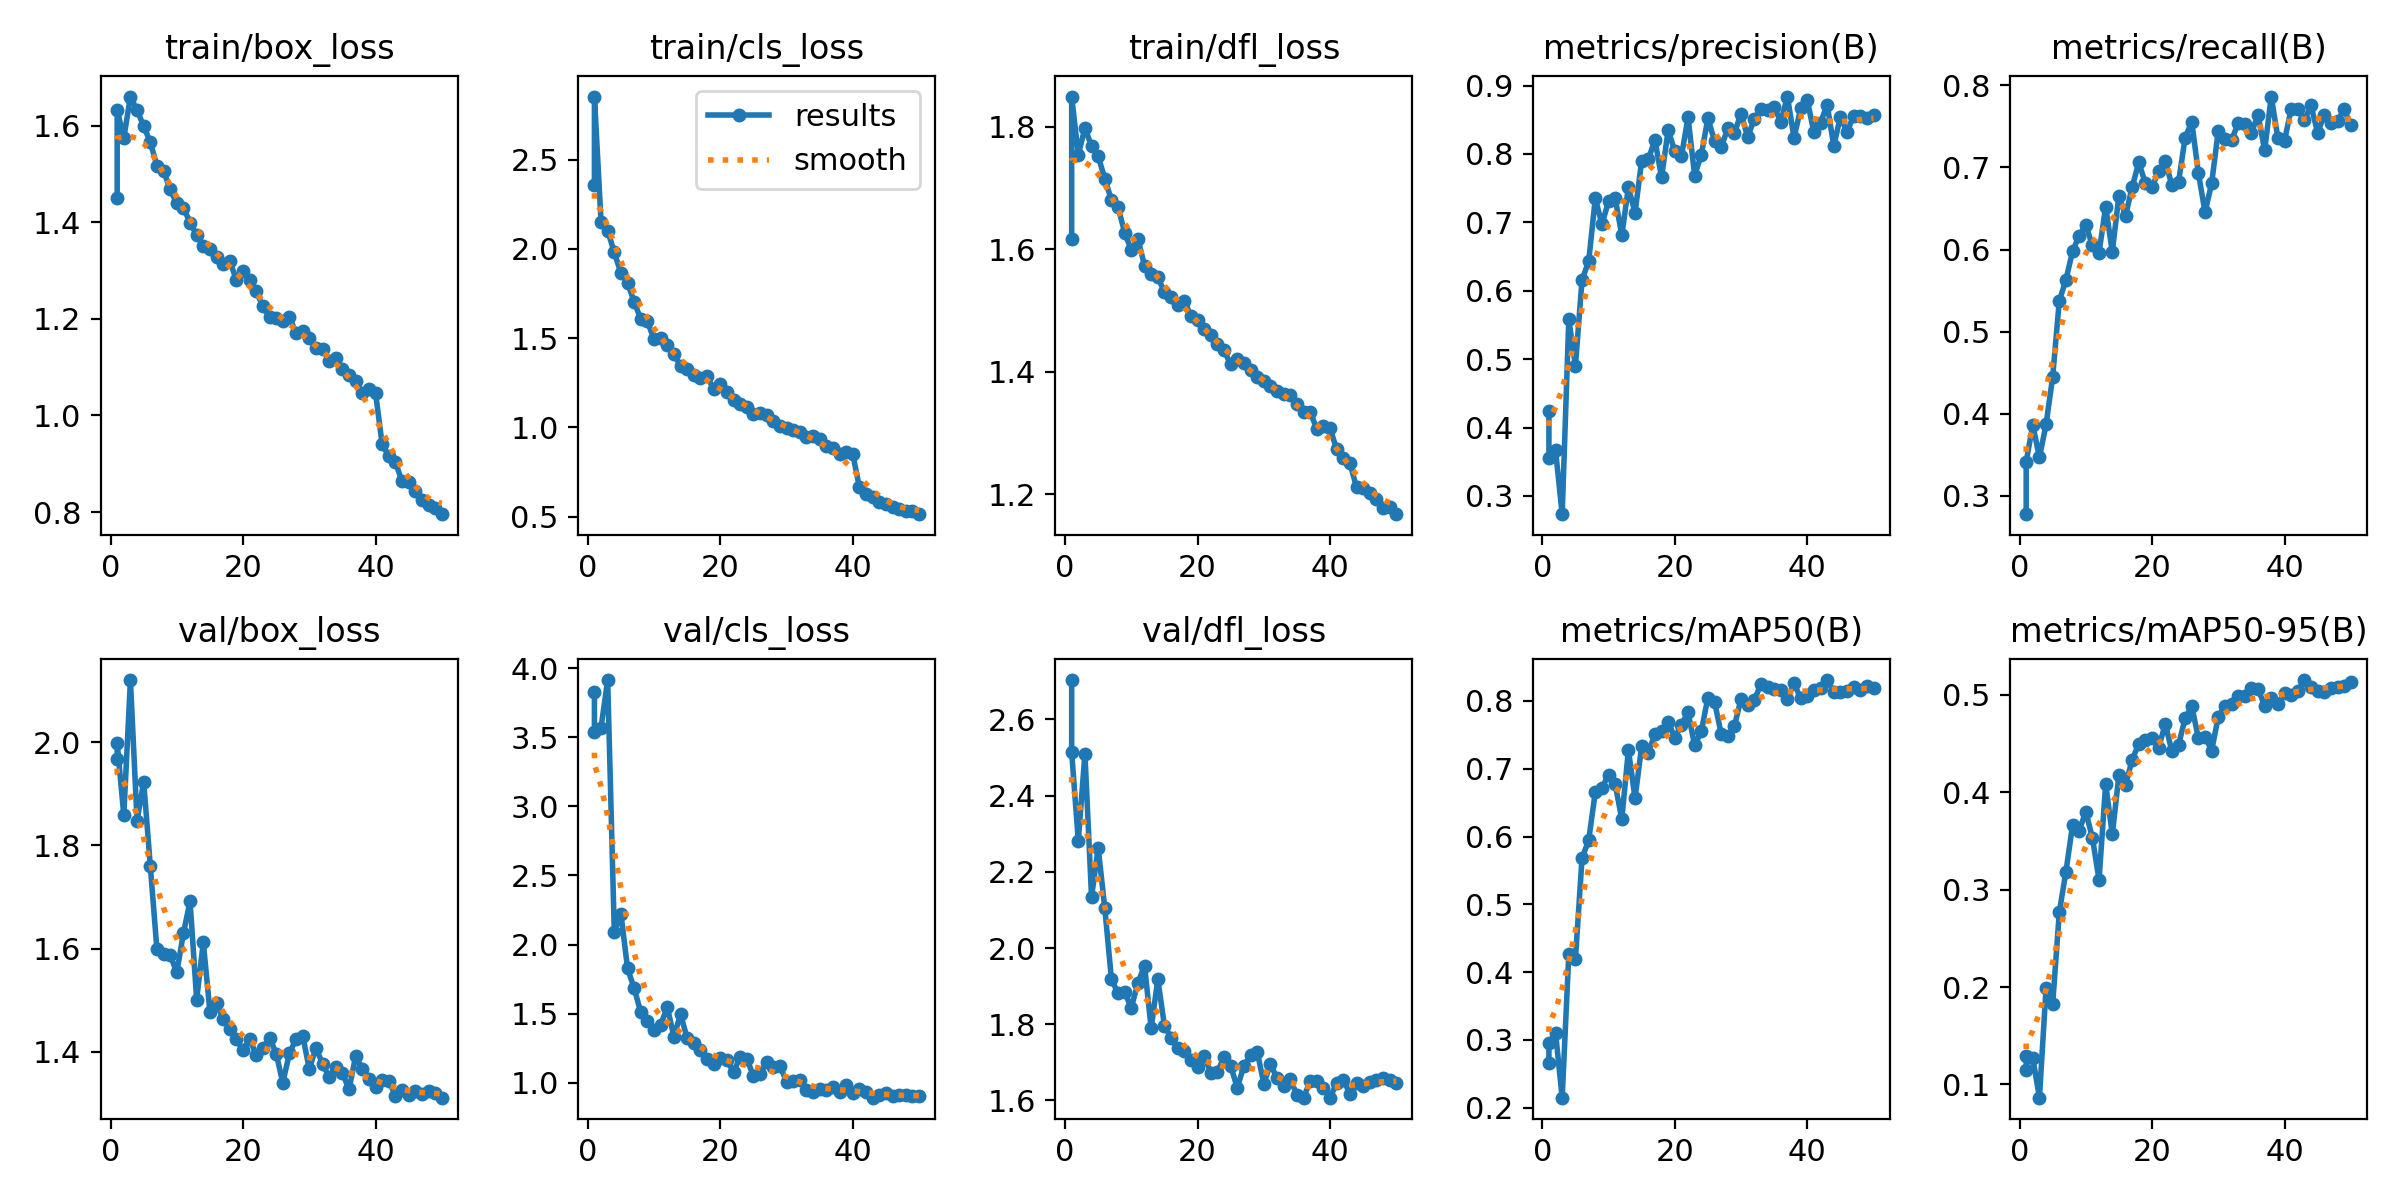

The file beside this chart, header and first rows:
epoch, time, train/box_loss, train/cls_loss, train/dfl_loss, metrics/precision(B), metrics/recall(B), metrics/mAP50(B), metrics/mAP50-95(B), val/box_loss, val/cls_loss, val/dfl_loss, lr/pg0, lr/pg1, lr/pg2
1, 1211, 1.449, 2.359, 1.616, 0.4237, 0.2777, 0.2665, 0.1144, 1.967, 3.825, 2.703, 0.0005524, 0.0005524, 0.0005524
1, 1444, 1.633, 2.854, 1.849, 0.3554, 0.3415, 0.2955, 0.1295, 1.998, 3.536, 2.513, 0.0005553, 0.0005553, 0.0005553
2, 1996, 1.574, 2.151, 1.754, 0.3667, 0.3864, 0.3104, 0.1271, 1.859, 3.57, 2.281, 0.001086, 0.001086, 0.001086
3, 2952, 1.66, 2.102, 1.798, 0.2734, 0.3468, 0.2147, 0.08636, 2.121, 3.914, 2.51, 0.001598, 0.001598, 0.001598
4, 4154, 1.632, 1.98, 1.768, 0.5581, 0.3869, 0.4264, 0.1986, 1.848, 2.091, 2.134, 0.001568, 0.001568, 0.001568
5, 5342, 1.599, 1.865, 1.752, 0.4907, 0.4451, 0.4194, 0.1824, 1.923, 2.223, 2.263, 0.001535, 0.001535, 0.001535
6, 6619, 1.565, 1.812, 1.715, 0.616, 0.5374, 0.5682, 0.2768, 1.76, 1.827, 2.105, 0.001502, 0.001502, 0.001502
7, 7432, 1.517, 1.702, 1.68, 0.6429, 0.5632, 0.5943, 0.3185, 1.598, 1.684, 1.919, 0.001469, 0.001469, 0.001469
8, 8354, 1.507, 1.607, 1.668, 0.7352, 0.5977, 0.6657, 0.366, 1.59, 1.509, 1.881, 0.001436, 0.001436, 0.001436
9, 9238, 1.468, 1.594, 1.627, 0.6971, 0.617, 0.6718, 0.3607, 1.587, 1.445, 1.883, 0.001403, 0.001403, 0.001403
10, 10185, 1.439, 1.493, 1.598, 0.7308, 0.6296, 0.691, 0.3801, 1.554, 1.38, 1.843, 0.00137, 0.00137, 0.00137
11, 12146, 1.43, 1.502, 1.617, 0.7353, 0.605, 0.6772, 0.3531, 1.63, 1.42, 1.908, 0.001337, 0.001337, 0.001337
12, 14122, 1.399, 1.463, 1.573, 0.6812, 0.5962, 0.6257, 0.3102, 1.692, 1.548, 1.954, 0.001304, 0.001304, 0.001304
13, 15065, 1.374, 1.41, 1.559, 0.7514, 0.6523, 0.7277, 0.4087, 1.501, 1.333, 1.789, 0.001271, 0.001271, 0.001271
14, 15735, 1.351, 1.344, 1.554, 0.714, 0.5973, 0.6563, 0.3568, 1.612, 1.497, 1.918, 0.001238, 0.001238, 0.001238
15, 16624, 1.345, 1.326, 1.53, 0.7904, 0.6657, 0.7334, 0.4175, 1.478, 1.322, 1.796, 0.001205, 0.001205, 0.001205
16, 18201, 1.329, 1.296, 1.522, 0.7919, 0.6413, 0.7231, 0.4077, 1.494, 1.29, 1.764, 0.001172, 0.001172, 0.001172
17, 18802, 1.313, 1.277, 1.508, 0.8206, 0.676, 0.7516, 0.4333, 1.463, 1.235, 1.738, 0.001139, 0.001139, 0.001139
18, 19732, 1.319, 1.286, 1.516, 0.7658, 0.7064, 0.7563, 0.45, 1.444, 1.17, 1.73, 0.001106, 0.001106, 0.001106
19, 21152, 1.281, 1.216, 1.491, 0.8346, 0.6804, 0.769, 0.4538, 1.424, 1.14, 1.706, 0.001073, 0.001073, 0.001073
20, 21786, 1.299, 1.24, 1.485, 0.8042, 0.6757, 0.7458, 0.4558, 1.403, 1.179, 1.688, 0.00104, 0.00104, 0.00104
21, 22364, 1.28, 1.195, 1.469, 0.7965, 0.6958, 0.7649, 0.4459, 1.425, 1.165, 1.717, 0.001007, 0.001007, 0.001007
22, 24033, 1.257, 1.153, 1.461, 0.8535, 0.7079, 0.7832, 0.4704, 1.393, 1.076, 1.673, 0.0009739, 0.0009739, 0.0009739
23, 25819, 1.226, 1.133, 1.445, 0.7683, 0.6781, 0.7345, 0.4419, 1.406, 1.19, 1.674, 0.0009409, 0.0009409, 0.0009409
24, 27164, 1.203, 1.115, 1.435, 0.799, 0.6822, 0.7552, 0.4487, 1.427, 1.175, 1.714, 0.0009078, 0.0009078, 0.0009078
25, 28447, 1.202, 1.072, 1.412, 0.852, 0.7365, 0.805, 0.4761, 1.396, 1.051, 1.692, 0.0008748, 0.0008748, 0.0008748
26, 29737, 1.195, 1.081, 1.421, 0.819, 0.7554, 0.7986, 0.4886, 1.34, 1.066, 1.633, 0.0008418, 0.0008418, 0.0008418
27, 31001, 1.203, 1.068, 1.414, 0.8095, 0.6929, 0.7519, 0.4554, 1.397, 1.147, 1.691, 0.0008088, 0.0008088, 0.0008088
28, 31668, 1.171, 1.036, 1.403, 0.8375, 0.6456, 0.7486, 0.4573, 1.425, 1.112, 1.719, 0.0007758, 0.0007758, 0.0007758
29, 32261, 1.175, 1.008, 1.392, 0.8306, 0.6805, 0.763, 0.4428, 1.431, 1.124, 1.728, 0.0007428, 0.0007428, 0.0007428
30, 32799, 1.16, 0.9984, 1.385, 0.859, 0.7448, 0.8032, 0.4776, 1.366, 1.007, 1.644, 0.0007098, 0.0007098, 0.0007098
31, 33344, 1.139, 0.9826, 1.377, 0.8248, 0.735, 0.7942, 0.4884, 1.407, 1.014, 1.695, 0.0006768, 0.0006768, 0.0006768
32, 33892, 1.137, 0.9762, 1.368, 0.8511, 0.7334, 0.8014, 0.491, 1.377, 1.019, 1.658, 0.0006438, 0.0006438, 0.0006438
33, 34439, 1.112, 0.9436, 1.363, 0.8658, 0.7538, 0.8244, 0.4993, 1.35, 0.9496, 1.639, 0.0006108, 0.0006108, 0.0006108
34, 35047, 1.118, 0.9514, 1.361, 0.8646, 0.7534, 0.8206, 0.4989, 1.37, 0.9324, 1.656, 0.0005778, 0.0005778, 0.0005778
35, 35658, 1.096, 0.9326, 1.348, 0.8691, 0.7421, 0.817, 0.5075, 1.359, 0.9549, 1.614, 0.0005448, 0.0005448, 0.0005448
36, 36278, 1.083, 0.8949, 1.334, 0.8468, 0.7642, 0.8161, 0.5062, 1.327, 0.9514, 1.607, 0.0005118, 0.0005118, 0.0005118
37, 36881, 1.071, 0.8837, 1.335, 0.8839, 0.7212, 0.8035, 0.4889, 1.391, 0.967, 1.651, 0.0004788, 0.0004788, 0.0004788
38, 37479, 1.047, 0.8524, 1.307, 0.8237, 0.7863, 0.8259, 0.4971, 1.367, 0.9325, 1.65, 0.0004458, 0.0004458, 0.0004458
39, 38078, 1.055, 0.8619, 1.311, 0.8665, 0.7354, 0.8041, 0.4906, 1.347, 0.9824, 1.631, 0.0004127, 0.0004127, 0.0004127
40, 38690, 1.047, 0.8494, 1.308, 0.8788, 0.7325, 0.8069, 0.5024, 1.331, 0.9299, 1.607, 0.0003797, 0.0003797, 0.0003797
41, 39288, 0.9406, 0.664, 1.273, 0.8317, 0.7715, 0.8161, 0.4995, 1.344, 0.9565, 1.645, 0.0003467, 0.0003467, 0.0003467
42, 39881, 0.9157, 0.6271, 1.26, 0.8458, 0.7715, 0.819, 0.5043, 1.344, 0.9314, 1.654, 0.0003137, 0.0003137, 0.0003137
43, 40467, 0.9033, 0.6113, 1.251, 0.8721, 0.7575, 0.8308, 0.5153, 1.315, 0.8927, 1.618, 0.0002807, 0.0002807, 0.0002807
44, 41057, 0.8637, 0.5809, 1.211, 0.8116, 0.7755, 0.8138, 0.5086, 1.325, 0.9129, 1.645, 0.0002477, 0.0002477, 0.0002477
45, 61958, 0.8615, 0.5683, 1.21, 0.8547, 0.7421, 0.8134, 0.5044, 1.315, 0.9243, 1.638, 0.0002147, 0.0002147, 0.0002147
46, 62570, 0.8444, 0.5514, 1.201, 0.8317, 0.7642, 0.8149, 0.5026, 1.323, 0.9036, 1.648, 0.0001817, 0.0001817, 0.0001817
47, 63207, 0.8255, 0.5416, 1.192, 0.8561, 0.7546, 0.8208, 0.5075, 1.317, 0.91, 1.655, 0.0001487, 0.0001487, 0.0001487
48, 63870, 0.814, 0.5325, 1.178, 0.8558, 0.757, 0.8154, 0.5081, 1.324, 0.9152, 1.658, 0.0001157, 0.0001157, 0.0001157
49, 64411, 0.8087, 0.5296, 1.179, 0.8528, 0.7707, 0.8224, 0.5096, 1.321, 0.9016, 1.654, 8.26832e-05, 8.26832e-05, 8.26832e-05
50, 65121, 0.7957, 0.5131, 1.168, 0.8571, 0.7514, 0.819, 0.5135, 1.311, 0.9028, 1.645, 4.96766e-05, 4.96766e-05, 4.96766e-05
